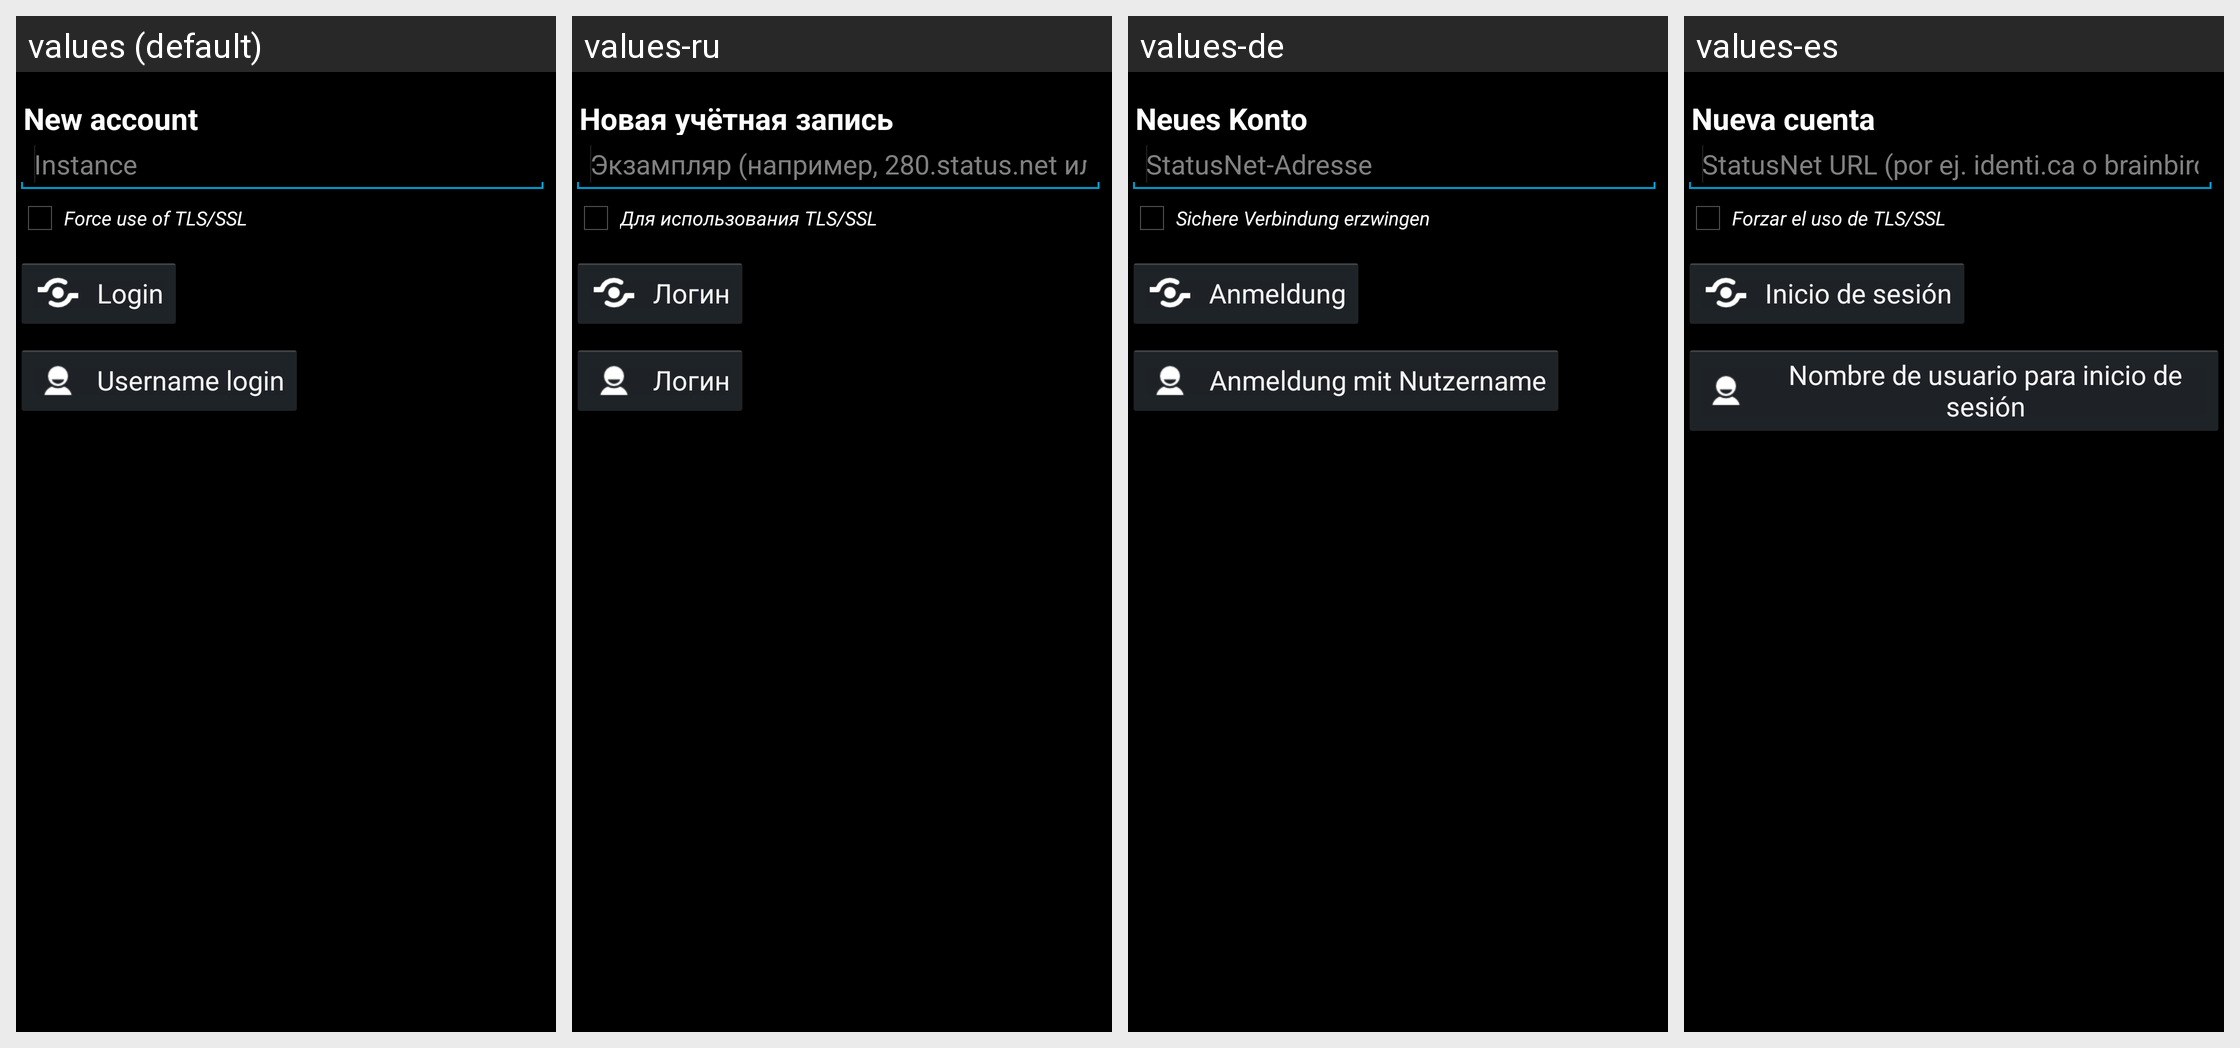

For this localized Android screen grid, give each drawn string resource with its value in every locale shown.
Android screen res/layout/oauthfirststep.xml rendered under 4 locales, left to right: values (default), values-ru, values-de, values-es. Device: Nexus 5 (rendered at 1080×1920; each locale shown at half size, 540×960, under a caption strip naming it); theme android:Theme.Holo.
Other locales in the repository, not shown: values-fr, values-it, values-nb, values-nl, values-pl, values-pt, values-pt-rBR, values-zh.
Strings drawn on this screen, with the default value and each locale's value (text and hints the layout hard-codes, and strings that could not be matched under every locale, appear in the picture but are not listed):

lbl_create_account
  values: New account
  values-ru: Новая учётная запись
  values-de: Neues Konto
  values-es: Nueva cuenta

instance
  values: Instance
  values-ru: Экзампляр (например, 280.status.net или evan.status.net)
  values-de: StatusNet-Adresse
  values-es: StatusNet URL (por ej. identi.ca o brainbird.net)

label_force_ssl
  values: Force use of TLS/SSL
  values-ru: Для использования TLS/SSL
  values-de: Sichere Verbindung erzwingen
  values-es: Forzar el uso de TLS/SSL

btn_login
  values: Login
  values-ru: Логин
  values-de: Anmeldung
  values-es: Inicio de sesión

lbl_account_login
  values: Username login
  values-ru: Логин
  values-de: Anmeldung mit Nutzername
  values-es: Nombre de usuario para inicio de sesión
